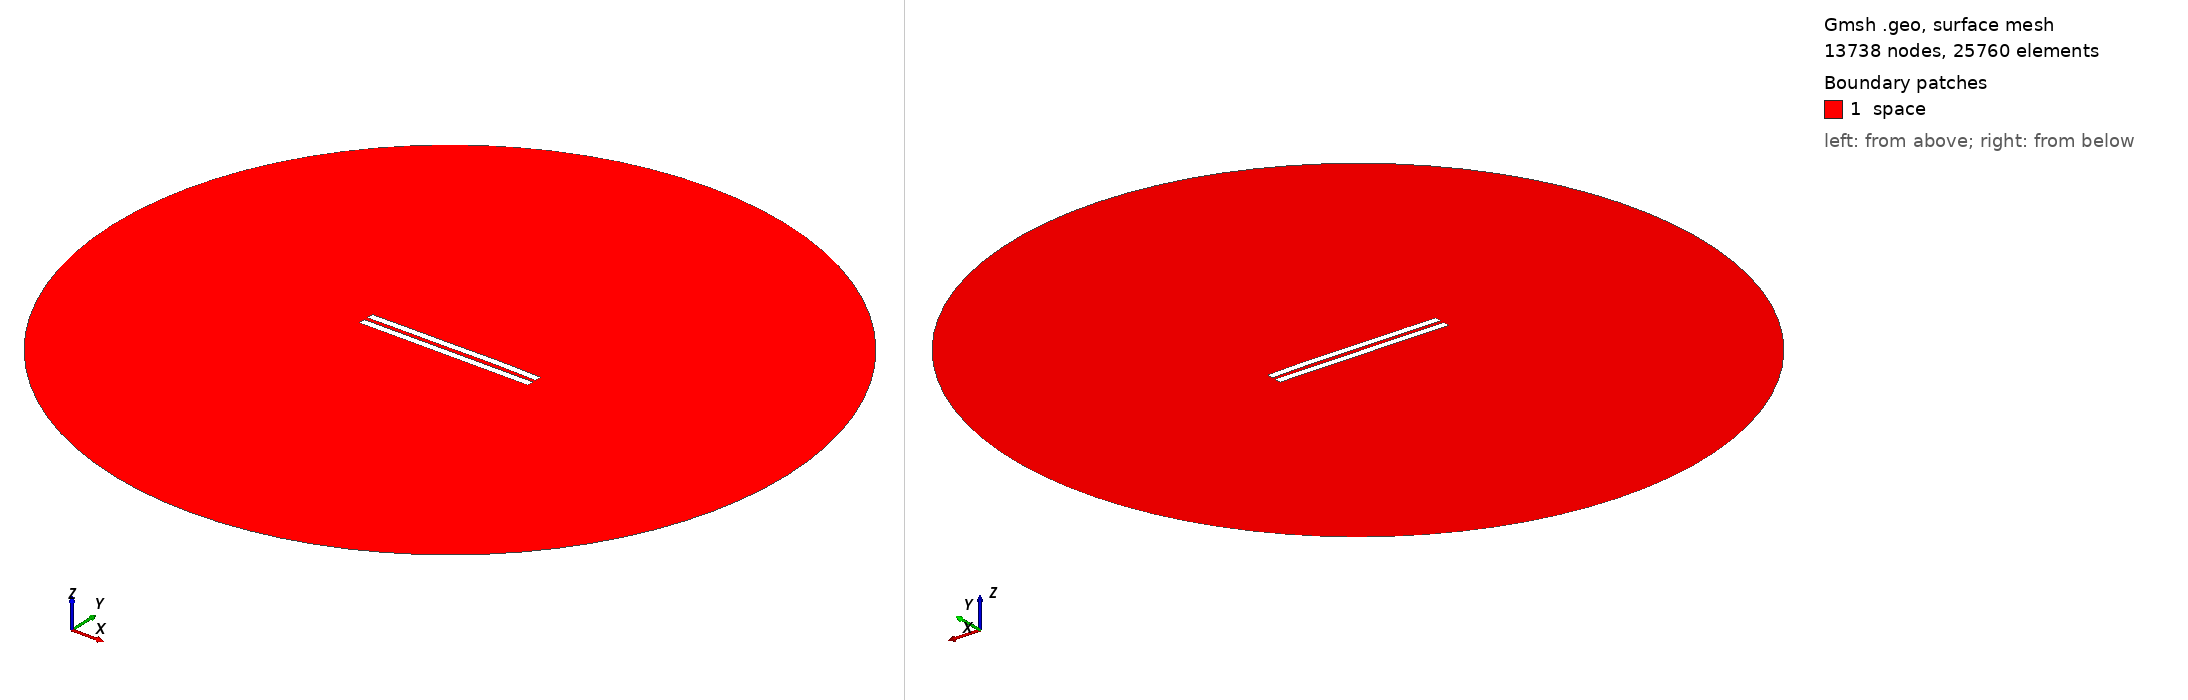

Gmsh geometry script, surface-meshed: 13738 nodes, 25760 surface elements. Boundary patches (legend numbers): 1 space. Left view from above one corner, right view from below the opposite corner. Legend entries are the model's physical surfaces. The drawing asked Gmsh for element sizes between 1% and 20% of the model's largest extent; the script's own settings can give other sizes.

=== 2984.geo (drawn) ===
//---------------------------------------
// Geometry kernel
//---------------------------------------

SetFactory("OpenCASCADE");



//---------------------------------------
// Parameters of the geometry
//---------------------------------------

// Overetch of the upper plate
overetch = 0.0;

// Distance between the plates
distance = 2.5;

// Discretization over the x axis (for the deformation)
nx = 50; 

// Length of the plate
L = 100 - overetch; 

// Number of modes
n = 4; 

// 1st mode coefficient
coeff(1) = 0.07499999999999998;
beta(1) = 0.596864 * 3.1415926535 / L;

// 2nd mode coefficient
coeff(2) = 0.15;
beta(2) = 1.49418 * 3.1415926535 / L;

// 3rd mode coefficient
coeff(3) = -0.075;
beta(3) = 2.50025 * 3.1415926535 / L;

// 4th mode coefficient
coeff(4) = 0.07499999999999998;
beta(4) = 3.49999 * 3.1415926535 / L;



//---------------------------------------
// Upper plate (deformed rectangle)
//---------------------------------------

// Coordiantes of the upper plate
xmin = -50;
xmax = 50 - overetch;

// Height of the upper plate
yheight = 4 - 2 * overetch;

// Indexes of the points
UpperID[] = {};
LowerID[] = {};
LeftID[] = {};
RightID[] = {};

// Point index
p = 1;

// Horizontal edges
For i In {1:nx}
    x = xmin + (i-1)*(xmax - xmin)/(nx-1);

    y_bottom = distance / 2 + overetch;
    For j In {1:n}
        C = (Cosh(beta(j)*L) + Cos(beta(j)*L)) / (Sinh(beta(j)*L) + Sin(beta(j)*L));
        y_bottom  = y_bottom + coeff(j) * (Cosh(beta(j)*(x+50)) - Cos(beta(j)*(x+50)) - C * (Sinh(beta(j)*(x+50)) - Sin(beta(j)*(x+50))));
    EndFor

    y_top = y_bottom + yheight;

    Point(p) = {x, y_top, 0, 1.0};
    UpperID[i] = p;
    p = p + 1;

    Point(p) = {x, y_bottom, 0, 1.0};
    LowerID[i] = p;
    p = p + 1;
EndFor

// Create point lists
UpperPts[] = {}; LowerPts[] = {};
For i In {1:nx}
  UpperPts[] += {UpperID[i]};
  LowerPts[] += {LowerID[i]};
EndFor

// Build splines
Spline(1) = {UpperPts[]};
Spline(2) = {LowerPts[]};
Line(3) = {LowerPts[nx-1], UpperPts[nx-1]};
Line(4) = {LowerPts[0], UpperPts[0]};

// Build the plane surface
Curve Loop(1) = {2, 3, -1, -4};
Plane Surface(1) = {1};



//---------------------------------------
// Lower plate (rectangle)
//---------------------------------------

// Vertices
Point(1001) = {-50, -1, 0, 1.0};
Point(1002) = { 50, -1, 0, 1.0};
Point(1003) = { 50,  -5, 0, 1.0};
Point(1004) = {-50,  -5, 0, 1.0};

// Edges
Line(5) = {1001, 1002};
Line(6) = {1002, 1003};
Line(7) = {1003, 1004};
Line(8) = {1004, 1001};

// Plane surface
Line Loop(2) = {5, 6, 7, 8};
Plane Surface(2) = {2}; 



//---------------------------------------
// Outer (fictious) boundary
//---------------------------------------

// Points
Point(1005) = {0, 0, 0};       // Center
Point(1006) = {200, 0, 0};     // Start point
Point(1007) = {0, 200, 0};     // 90 degrees
Point(1008) = {-200, 0, 0};    // 180 degrees
Point(1009) = {0, -200, 0};    // 270 degrees

// Circle arcs (each needs start, center, end)
Circle(9) = {1006, 1005, 1007};
Circle(10) = {1007, 1005, 1008};
Circle(11) = {1008, 1005, 1009};
Circle(12) = {1009, 1005, 1006};

// Plane surface for the entire domain
Curve Loop(3) = {9, 10, 11, 12};
Surface(3) = {3};

// Subtract the plates from the whole domain to obtain the actual domain where we want to solve the equations
BooleanDifference{ Surface{3}; Delete; }{ Surface{1}; Surface{2}; Delete; }




//---------------------------------------
// Transfinite Lines/Curves
//---------------------------------------

// Set the number of points on the boundaries
r = 7;

// Plates
Transfinite Curve {1, 2} = 50*r Using Progression 1;
Transfinite Curve {3, 4} = 2*r Using Progression 1;
Transfinite Line {5, 7} = 50*r Using Progression 1;
Transfinite Line {6, 8} = 2*r Using Progression 1;

// Outer boundary
Transfinite Line {9, 10, 11, 12} = 20 Using Progression 1;



//---------------------------------------
// Physical groups
//---------------------------------------                

// Physical curves (boundaries)
Physical Line("force_segment", 10) = {2};
Physical Line("upper_plate", 11) = {1, 3, 4};
Physical Line("lower_plate", 12) = {5, 6, 7, 8};
Physical Line("boundary", 20) = {9, 10, 11, 12};

// Physical Surfaces
Physical Surface("space", 30) = {3};



//---------------------------------------
// 6. Generate the Mesh
//---------------------------------------

// 2D mesh generation
Mesh 2;
